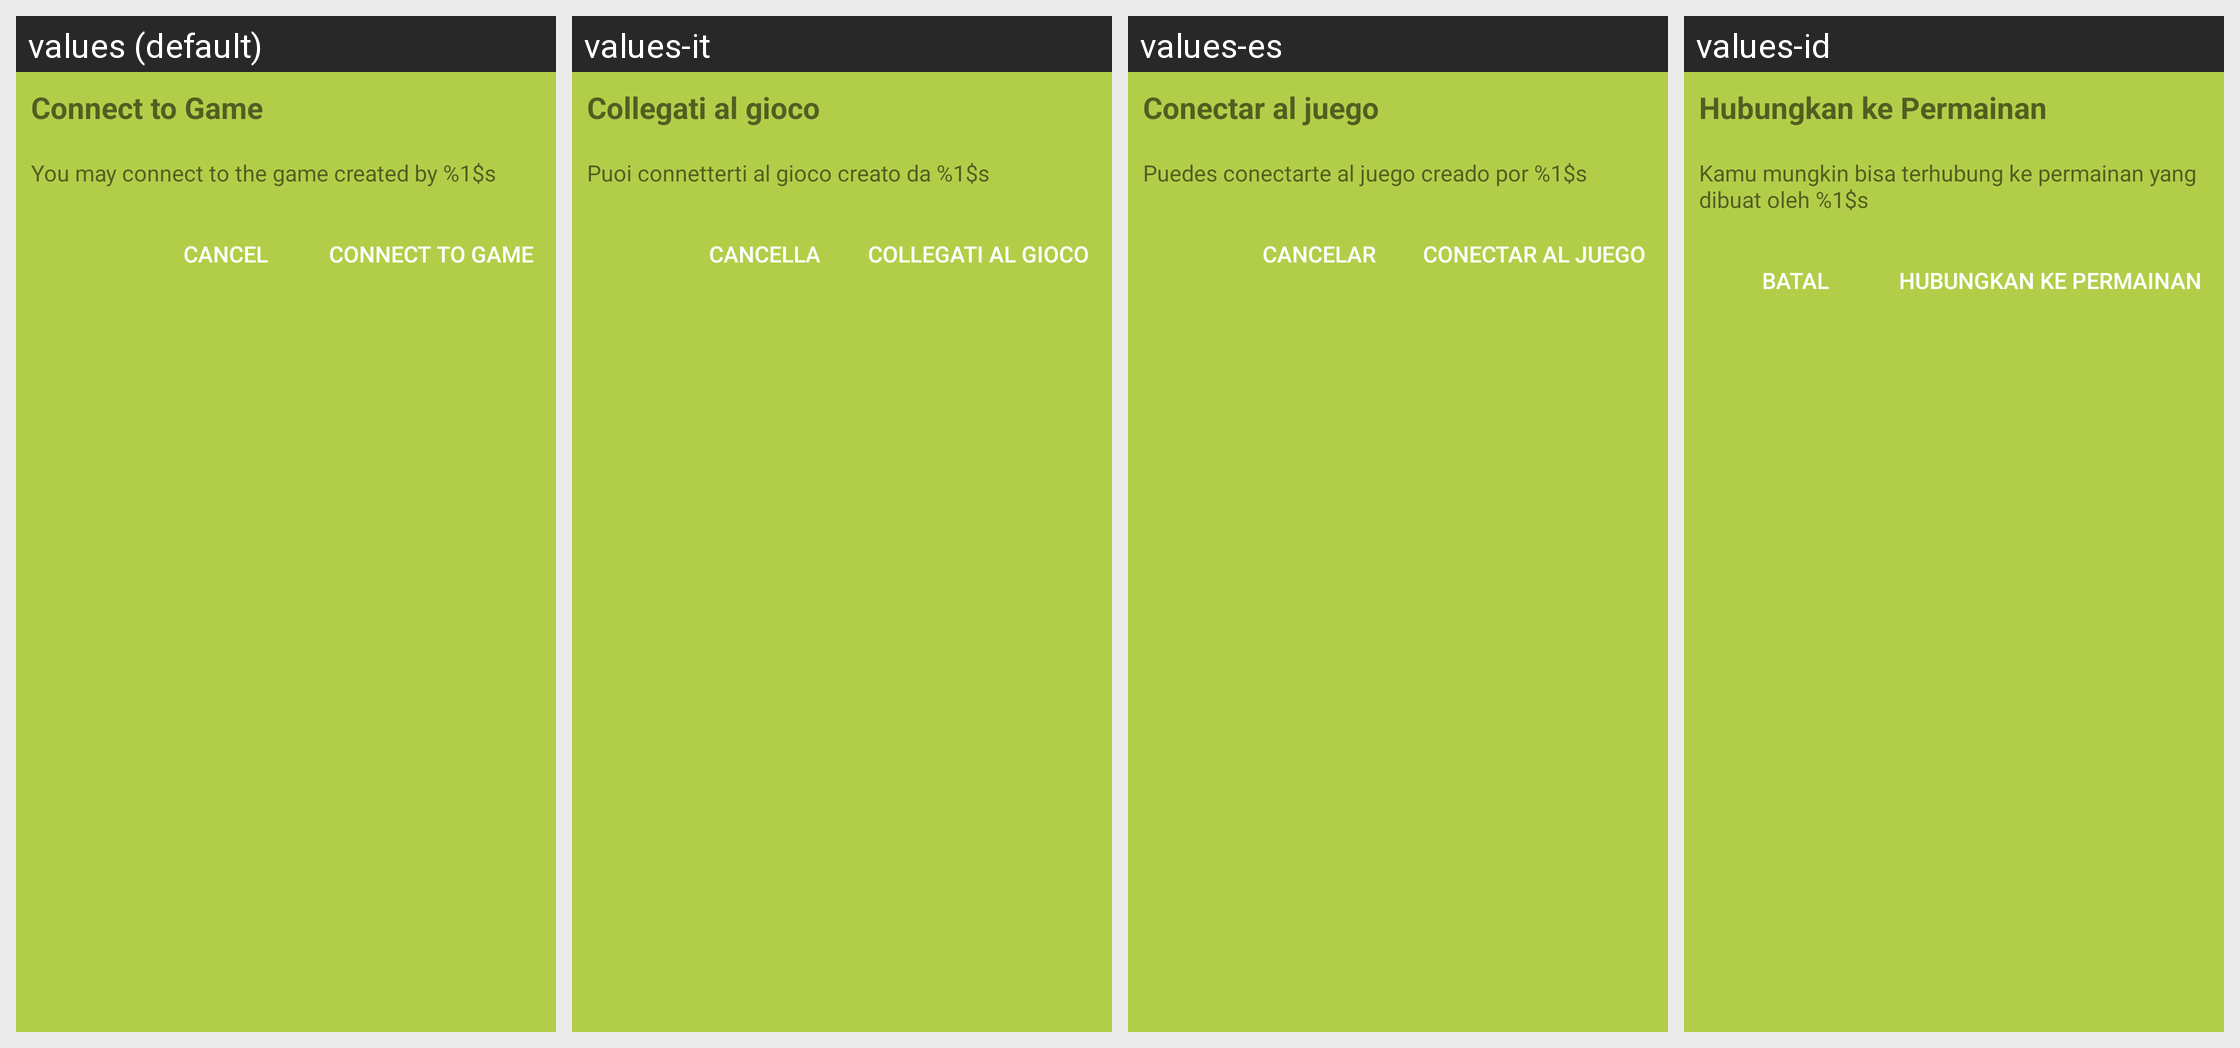

Locale-by-locale string values for the Android screen shown in this grid:
Android screen res/layout/connecttogame_popup.xml rendered under 4 locales, left to right: values (default), values-it, values-es, values-id. Device: Nexus 5 (rendered at 1080×1920; each locale shown at half size, 540×960, under a caption strip naming it); theme Theme.MaterialComponents.DayNight.NoActionBar.
Other locales in the repository, not shown: values-de, values-pl, values-ro, values-tr.
Strings drawn on this screen, with the default value and each locale's value (text and hints the layout hard-codes, and strings that could not be matched under every locale, appear in the picture but are not listed):

connectto_game
  values: Connect to Game
  values-it: Collegati al gioco
  values-es: Conectar al juego
  values-id: Hubungkan ke Permainan

connecttogame_possible
  values: You may connect to the game created by %1$s
  values-it: Puoi connetterti al gioco creato da %1$s
  values-es: Puedes conectarte al juego creado por %1$s
  values-id: Kamu mungkin bisa terhubung ke permainan yang dibuat oleh %1$s

cancel
  values: Cancel
  values-it: Cancella
  values-es: Cancelar
  values-id: Batal
